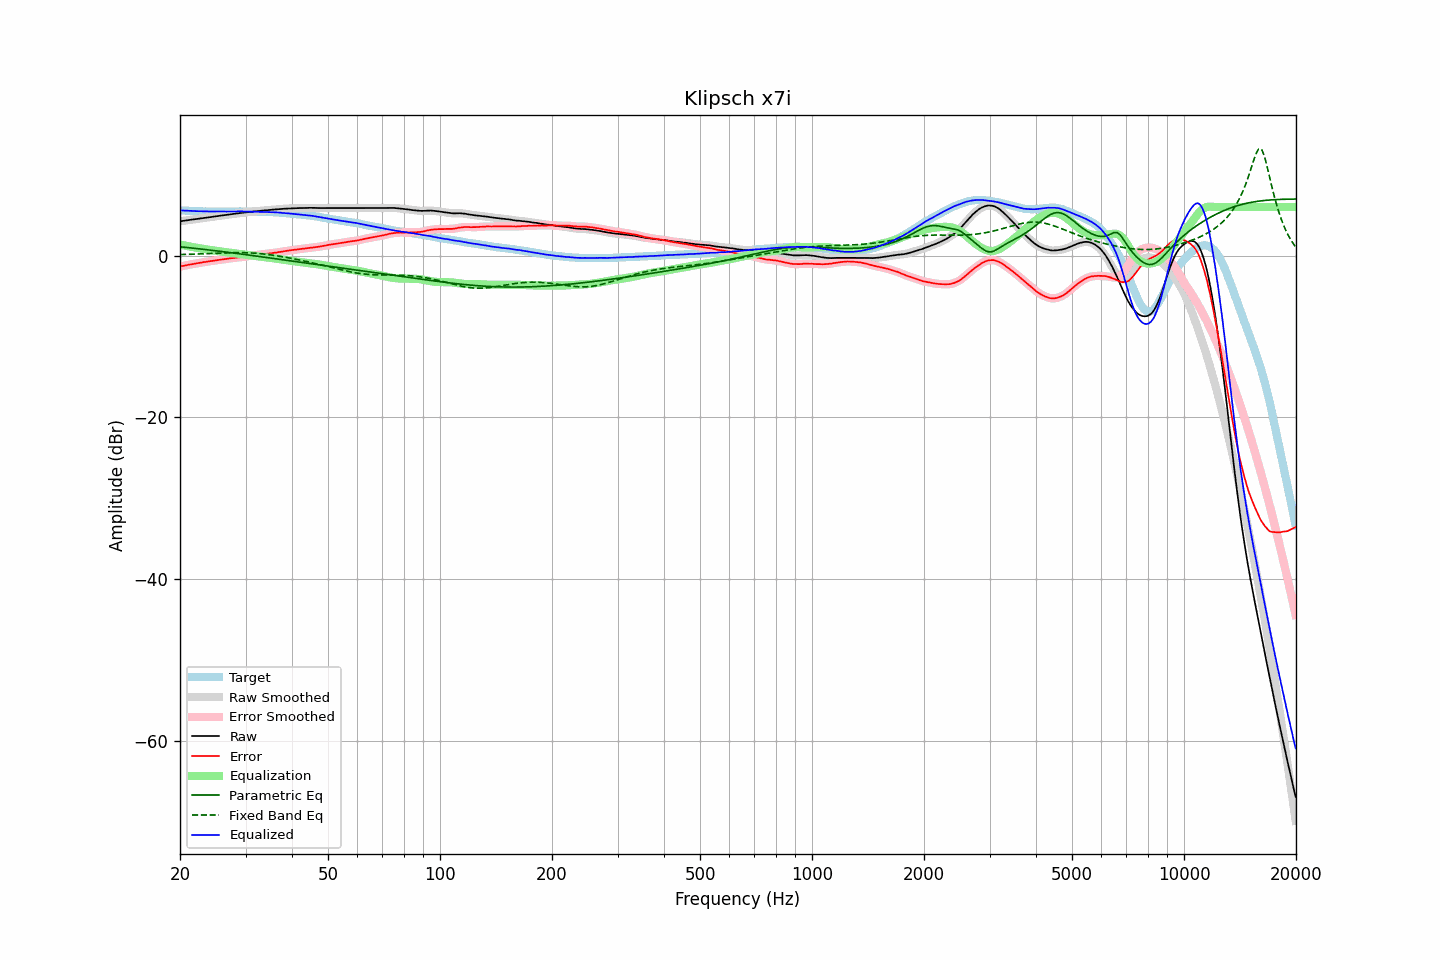

Values plotted in this chart, from the file beside it:
frequency, raw, error, smoothed, error_smoothed, equalization, parametric_eq, fixed_band_eq, equalized_raw, equalized_smoothed, target
20.00, 4.23, -1.36, 4.24, -1.36, 1.36, 1.08, 0.13, 5.59, 5.59, 5.59
20.20, 4.26, -1.32, 4.26, -1.32, 1.32, 1.06, 0.13, 5.58, 5.58, 5.58
20.40, 4.29, -1.28, 4.29, -1.28, 1.28, 1.04, 0.14, 5.57, 5.57, 5.57
20.61, 4.32, -1.24, 4.32, -1.24, 1.24, 1.02, 0.14, 5.56, 5.56, 5.56
20.81, 4.34, -1.20, 4.35, -1.19, 1.20, 1.00, 0.15, 5.54, 5.55, 5.54
21.02, 4.37, -1.16, 4.38, -1.16, 1.16, 0.98, 0.15, 5.53, 5.53, 5.53
21.23, 4.40, -1.11, 4.40, -1.12, 1.12, 0.96, 0.16, 5.53, 5.53, 5.52
21.44, 4.44, -1.09, 4.43, -1.09, 1.08, 0.94, 0.17, 5.52, 5.52, 5.53
21.66, 4.46, -1.04, 4.46, -1.05, 1.05, 0.92, 0.17, 5.51, 5.51, 5.51
21.87, 4.49, -1.02, 4.49, -1.02, 1.01, 0.89, 0.18, 5.50, 5.50, 5.51
22.09, 4.51, -0.97, 4.52, -0.98, 0.98, 0.87, 0.19, 5.49, 5.49, 5.49
22.31, 4.55, -0.94, 4.54, -0.94, 0.94, 0.85, 0.19, 5.49, 5.49, 5.49
22.54, 4.57, -0.90, 4.57, -0.91, 0.91, 0.83, 0.20, 5.48, 5.48, 5.48
22.76, 4.59, -0.88, 4.60, -0.87, 0.87, 0.81, 0.21, 5.47, 5.47, 5.48
22.99, 4.62, -0.84, 4.62, -0.84, 0.84, 0.78, 0.22, 5.47, 5.47, 5.47
23.22, 4.65, -0.80, 4.65, -0.81, 0.81, 0.76, 0.22, 5.46, 5.46, 5.46
23.45, 4.67, -0.79, 4.68, -0.78, 0.78, 0.74, 0.23, 5.45, 5.46, 5.46
23.69, 4.70, -0.75, 4.71, -0.75, 0.75, 0.71, 0.24, 5.45, 5.46, 5.45
23.92, 4.74, -0.71, 4.73, -0.72, 0.72, 0.69, 0.25, 5.45, 5.45, 5.44
24.16, 4.76, -0.69, 4.76, -0.69, 0.69, 0.67, 0.26, 5.45, 5.45, 5.45
24.40, 4.79, -0.67, 4.79, -0.66, 0.66, 0.64, 0.26, 5.45, 5.45, 5.45
24.65, 4.81, -0.64, 4.82, -0.64, 0.63, 0.62, 0.27, 5.44, 5.45, 5.45
24.89, 4.85, -0.61, 4.84, -0.60, 0.60, 0.60, 0.28, 5.45, 5.44, 5.45
25.14, 4.87, -0.57, 4.87, -0.57, 0.57, 0.57, 0.29, 5.45, 5.44, 5.44
25.39, 4.90, -0.54, 4.90, -0.54, 0.54, 0.55, 0.30, 5.44, 5.44, 5.44
25.65, 4.92, -0.51, 4.93, -0.51, 0.52, 0.52, 0.31, 5.44, 5.44, 5.44
25.91, 4.95, -0.48, 4.95, -0.49, 0.49, 0.50, 0.31, 5.44, 5.44, 5.44
26.16, 4.98, -0.46, 4.98, -0.46, 0.46, 0.47, 0.32, 5.45, 5.44, 5.45
26.43, 5.00, -0.44, 5.01, -0.44, 0.43, 0.45, 0.33, 5.44, 5.44, 5.45
26.69, 5.03, -0.41, 5.03, -0.41, 0.41, 0.42, 0.33, 5.44, 5.44, 5.44
26.96, 5.06, -0.38, 5.06, -0.38, 0.38, 0.40, 0.34, 5.45, 5.44, 5.44
27.23, 5.08, -0.36, 5.09, -0.35, 0.36, 0.37, 0.35, 5.44, 5.45, 5.44
27.50, 5.11, -0.33, 5.11, -0.33, 0.33, 0.35, 0.35, 5.45, 5.45, 5.44
27.77, 5.14, -0.31, 5.14, -0.31, 0.31, 0.32, 0.35, 5.45, 5.45, 5.45
28.05, 5.16, -0.28, 5.17, -0.28, 0.28, 0.29, 0.36, 5.45, 5.45, 5.45
28.33, 5.19, -0.26, 5.19, -0.26, 0.26, 0.27, 0.36, 5.46, 5.46, 5.46
28.62, 5.22, -0.23, 5.22, -0.24, 0.24, 0.24, 0.36, 5.46, 5.46, 5.46
28.90, 5.24, -0.22, 5.25, -0.21, 0.21, 0.22, 0.36, 5.46, 5.46, 5.47
29.19, 5.27, -0.19, 5.27, -0.19, 0.19, 0.19, 0.36, 5.47, 5.46, 5.46
29.48, 5.29, -0.17, 5.29, -0.17, 0.17, 0.16, 0.36, 5.46, 5.46, 5.46
29.78, 5.31, -0.15, 5.32, -0.14, 0.14, 0.14, 0.35, 5.45, 5.46, 5.46
30.08, 5.34, -0.11, 5.34, -0.12, 0.11, 0.11, 0.35, 5.46, 5.45, 5.46
30.38, 5.36, -0.08, 5.36, -0.09, 0.09, 0.08, 0.34, 5.45, 5.45, 5.45
30.68, 5.38, -0.06, 5.39, -0.06, 0.06, 0.06, 0.33, 5.44, 5.45, 5.45
30.99, 5.41, -0.03, 5.41, -0.03, 0.03, 0.03, 0.33, 5.45, 5.44, 5.44
31.30, 5.43, -0.01, 5.43, -0.01, 0.01, 0.00, 0.31, 5.44, 5.44, 5.44
31.61, 5.45, 0.01, 5.46, 0.02, -0.02, -0.02, 0.30, 5.43, 5.43, 5.44
31.93, 5.47, 0.06, 5.47, 0.05, -0.05, -0.05, 0.29, 5.43, 5.43, 5.42
32.24, 5.49, 0.07, 5.49, 0.07, -0.07, -0.08, 0.27, 5.42, 5.42, 5.43
32.57, 5.51, 0.10, 5.51, 0.10, -0.10, -0.11, 0.25, 5.42, 5.42, 5.41
32.89, 5.53, 0.12, 5.54, 0.12, -0.12, -0.13, 0.24, 5.41, 5.41, 5.41
33.22, 5.55, 0.15, 5.55, 0.15, -0.15, -0.16, 0.22, 5.41, 5.41, 5.41
33.55, 5.57, 0.17, 5.57, 0.17, -0.17, -0.19, 0.19, 5.40, 5.40, 5.41
33.89, 5.58, 0.19, 5.59, 0.19, -0.20, -0.22, 0.17, 5.39, 5.39, 5.39
34.23, 5.60, 0.22, 5.61, 0.22, -0.22, -0.25, 0.15, 5.38, 5.39, 5.38
34.57, 5.62, 0.25, 5.63, 0.25, -0.25, -0.27, 0.12, 5.38, 5.38, 5.38
34.92, 5.65, 0.29, 5.65, 0.27, -0.27, -0.30, 0.09, 5.38, 5.38, 5.37
35.27, 5.66, 0.28, 5.67, 0.30, -0.30, -0.33, 0.07, 5.37, 5.37, 5.38
35.62, 5.68, 0.33, 5.69, 0.32, -0.32, -0.36, 0.04, 5.36, 5.36, 5.36
35.97, 5.70, 0.35, 5.70, 0.35, -0.35, -0.38, 0.01, 5.35, 5.35, 5.36
... 635 more rows
